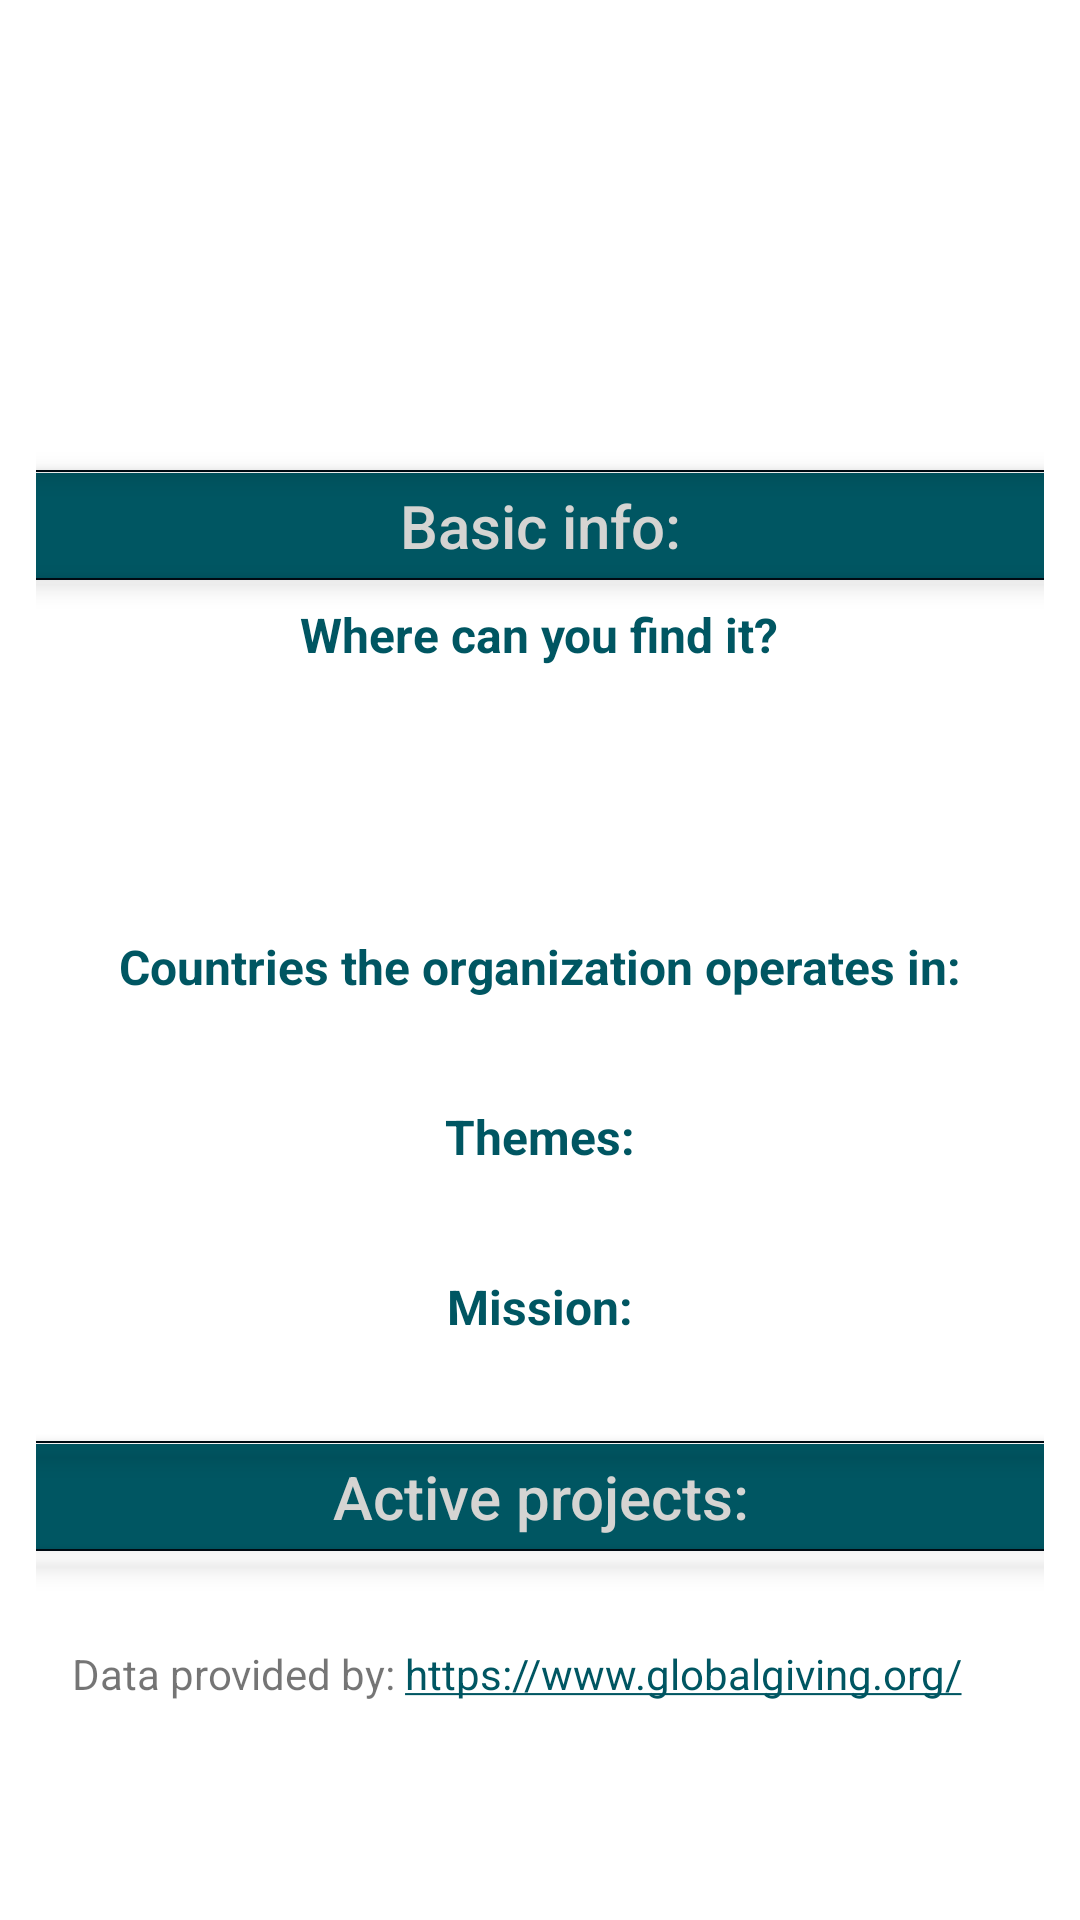

Here is an Android app screen rendered from its layout file. Give the layout XML and the strings, colors and styles it references.
<!-- AndroidManifest.xml: application theme Theme.HelpAndoApp -->
<!-- res/layout/activity_details_org.xml -->
<?xml version="1.0" encoding="utf-8"?>
<ScrollView xmlns:android="http://schemas.android.com/apk/res/android"
    xmlns:app="http://schemas.android.com/apk/res-auto"
    xmlns:tools="http://schemas.android.com/tools"
    style="@style/Widget.MaterialComponents.TextInputLayout.OutlinedBox"
    android:layout_width="match_parent"
    android:layout_height="wrap_content"
    android:layout_marginBottom="8dp"
    android:focusable="true"
    tools:context=".activities.DetailsOrgActivity">

    <RelativeLayout
        android:layout_width="match_parent"
        android:layout_height="wrap_content"
        android:paddingTop="@dimen/padding"
        android:paddingRight="@dimen/padding"
        android:paddingLeft="@dimen/padding">

        <TextView
            android:id="@+id/tvName"
            style="@style/TextAppearance.AppCompat.Subhead"
            android:layout_width="wrap_content"
            android:layout_height="wrap_content"
            android:layout_alignParentTop="true"
            android:layout_centerHorizontal="true"
            android:textAlignment="center"
            android:textColor="@color/orange_1"
            android:textStyle="bold"
            tools:text="Organization name" />

        <ImageView
            android:id="@+id/ivLogo"
            android:layout_width="100dp"
            android:layout_height="100dp"
            android:layout_below="@id/tvName"
            android:layout_centerHorizontal="true"
            android:layout_marginTop="@dimen/marginTop"
            tools:srcCompat="@drawable/ic_business"
            android:contentDescription="@string/ivLogo_description" />
        <View
            android:layout_width="match_parent"
            android:layout_height="0.5dp"
            android:elevation="5dp"
            android:layout_marginBottom="-16dp"
            android:layout_above="@id/tvTitleBasicInfo"
            android:background="@color/gray_2"/>

        <TextView
            android:id="@+id/tvTitleBasicInfo"
            style="@style/TextAppearance.AppCompat.Light.SearchResult.Title"
            android:layout_width="wrap_content"
            android:layout_height="wrap_content"
            android:layout_below="@id/ivLogo"
            android:layout_alignParentLeft="true"
            android:layout_alignParentRight="true"
            android:layout_marginTop="16dp"
            android:padding="4dp"
            android:textColor="@color/gray_3"
            android:background="@color/green_3"
            android:layout_weight="1"
            android:gravity="center"
            android:text="@string/basic_info" />
        <View
            android:layout_width="match_parent"
            android:layout_height="0.5dp"
            android:elevation="5dp"
            android:layout_below="@id/tvTitleBasicInfo"
            android:background="@color/gray_2"/>

        <TextView
            android:id="@+id/tvTitleWhere"
            style="@style/TextAppearance.AppCompat.Subhead"
            android:layout_width="wrap_content"
            android:layout_height="wrap_content"
            android:layout_below="@+id/tvTitleBasicInfo"
            android:layout_centerHorizontal="true"
            android:layout_marginTop="@dimen/marginTop"
            android:text="@string/where_org"
            android:textColor="@color/green_3"
            android:textStyle="bold" />

        <TextView
            android:id="@+id/tvAddress"
            style="@style/TextAppearance.AppCompat.Body1"
            android:layout_width="wrap_content"
            android:layout_height="wrap_content"
            android:layout_below="@+id/tvTitleWhere"
            android:layout_alignParentStart="true"
            android:layout_alignParentEnd="true"
            android:layout_centerHorizontal="true"
            android:layout_marginTop="@dimen/marginTop"
            android:gravity="center"
            tools:text="@string/address" />

        <TextView
            android:id="@+id/tvLocation"
            style="@style/TextAppearance.AppCompat.Body1"
            android:layout_width="wrap_content"
            android:layout_height="wrap_content"
            android:layout_below="@+id/tvAddress"
            android:layout_alignParentStart="true"
            android:layout_alignParentEnd="true"
            android:layout_centerHorizontal="true"
            android:layout_marginTop="@dimen/marginTop"
            android:gravity="center"
            tools:text="Bellenvue, WA" />

        <TextView
            android:id="@+id/tvUrl"
            style="@style/TextAppearance.AppCompat.Body1"
            android:layout_width="wrap_content"
            android:layout_height="wrap_content"
            android:layout_below="@+id/tvLocation"
            android:layout_centerHorizontal="true"
            android:layout_marginTop="@dimen/marginTop"
            android:autoLink="web"
            android:linksClickable="true"
            tools:text="www.site.com" />

        <TextView
            android:id="@+id/tvTitleCountries"
            style="@style/TextAppearance.AppCompat.Subhead"
            android:layout_width="wrap_content"
            android:layout_height="wrap_content"
            android:layout_below="@+id/tvUrl"
            android:layout_centerHorizontal="true"
            android:layout_marginTop="@dimen/marginTop"
            android:text="@string/title_countries"
            android:textColor="@color/green_3"
            android:textStyle="bold" />

        <TextView
            android:id="@+id/tvCountries"
            style="@style/TextAppearance.AppCompat.Body1"
            android:layout_width="wrap_content"
            android:layout_height="wrap_content"
            android:layout_below="@+id/tvTitleCountries"
            android:layout_centerHorizontal="true"
            android:layout_marginTop="@dimen/marginTop"
            tools:text="gdfgd" />

        <TextView
            android:id="@+id/tvTitleThemes"
            style="@style/TextAppearance.AppCompat.Subhead"
            android:layout_width="wrap_content"
            android:layout_height="wrap_content"
            android:layout_below="@+id/tvCountries"
            android:layout_centerHorizontal="true"
            android:layout_marginTop="@dimen/marginTop"
            android:text="@string/title_themes"
            android:textColor="@color/green_3"
            android:textStyle="bold" />

        <TextView
            android:id="@+id/tvThemes"
            style="@style/TextAppearance.AppCompat.Body1"
            android:layout_width="wrap_content"
            android:layout_height="wrap_content"
            android:layout_below="@+id/tvTitleThemes"
            android:layout_centerHorizontal="true"
            android:layout_marginTop="@dimen/marginTop"
            tools:text="gdfgd" />

        <TextView
            android:id="@+id/tvTitleMission"
            style="@style/TextAppearance.AppCompat.Subhead"
            android:layout_width="wrap_content"
            android:layout_height="wrap_content"
            android:layout_below="@+id/tvThemes"
            android:layout_centerHorizontal="true"
            android:layout_marginTop="@dimen/marginTop"
            android:text="@string/mission"
            android:textColor="@color/green_3"
            android:textStyle="bold" />

        <TextView
            android:id="@+id/tvMission"
            style="@style/TextAppearance.AppCompat.Body1"
            android:layout_width="wrap_content"
            android:layout_height="wrap_content"
            android:layout_below="@+id/tvTitleMission"
            android:layout_alignParentStart="true"
            android:layout_alignParentEnd="true"
            tools:text="Mission of the company" />
        <View
            android:layout_width="match_parent"
            android:layout_height="0.5dp"
            android:elevation="5dp"
            android:layout_marginBottom="-16dp"
            android:layout_above="@id/tvTitleProjects"
            android:background="@color/gray_2"/>

        <TextView
            android:id="@+id/tvTitleProjects"
            style="@style/TextAppearance.AppCompat.Light.SearchResult.Title"
            android:layout_width="wrap_content"
            android:layout_height="wrap_content"
            android:layout_below="@id/tvMission"
            android:layout_alignParentLeft="true"
            android:layout_alignParentRight="true"
            android:layout_marginTop="16dp"
            android:padding="4dp"
            android:textColor="@color/gray_3"
            android:background="@color/green_3"
            android:layout_weight="1"
            android:gravity="center"
            android:text="@string/projects" />
        <View
            android:layout_width="match_parent"
            android:layout_height="0.5dp"
            android:elevation="5dp"
            android:layout_below="@id/tvTitleProjects"
            android:background="@color/gray_2"/>

        <androidx.recyclerview.widget.RecyclerView
            android:id="@+id/rvProjects"
            android:layout_width="match_parent"
            android:layout_height="wrap_content"
            android:layout_marginTop="@dimen/marginTop"
            android:layout_alignParentStart="true"
            android:layout_alignParentEnd="true"
            android:layout_below="@id/tvTitleProjects"/>
        <TextView
            android:id="@+id/tvGlobal"
            android:layout_width="match_parent"
            android:layout_height="wrap_content"
            android:layout_margin="@dimen/padding"
            android:autoLink="web"
            android:elevation="10dp"
            android:linksClickable="true"
            android:layout_below="@id/rvProjects"
            android:text="@string/credits"
            android:layout_alignParentStart="true"
            android:layout_alignParentBottom="true"/>

    </RelativeLayout>
</ScrollView>
<!-- resources referenced by this layout -->
<resources>
  <color name="gray_2">#000a12</color>
  <color name="gray_3">#D5D4D2</color>
  <color name="green_3">#005662</color>
  <color name="orange_1">#F5A623</color>
  <dimen name="marginTop">8dp</dimen>
  <dimen name="padding">12dp</dimen>
  <!-- drawable ic_business (drawable) -->
  <vector android:height="24dp" android:tint="@color/green_1"
      android:viewportHeight="24" android:viewportWidth="24"
      android:width="24dp" xmlns:android="http://schemas.android.com/apk/res/android">
      <path android:fillColor="@color/green_1" android:pathData="M12,7L12,3L2,3v18h20L22,7L12,7zM6,19L4,19v-2h2v2zM6,15L4,15v-2h2v2zM6,11L4,11L4,9h2v2zM6,7L4,7L4,5h2v2zM10,19L8,19v-2h2v2zM10,15L8,15v-2h2v2zM10,11L8,11L8,9h2v2zM10,7L8,7L8,5h2v2zM20,19h-8v-2h2v-2h-2v-2h2v-2h-2L12,9h8v10zM18,11h-2v2h2v-2zM18,15h-2v2h2v-2z"/>
  </vector>
  <string name="address">Address:</string>
  <string name="basic_info">Basic info:</string>
  <string name="credits">Data provided by: https://www.globalgiving.org/</string>
  <string name="ivLogo_description">App logo</string>
  <string name="mission">Mission:</string>
  <string name="projects">Active projects:</string>
  <string name="title_countries">Countries the organization operates in:</string>
  <string name="title_themes">Themes:</string>
  <string name="where_org">Where can you find it?</string>
  <style name="Theme.HelpAndoApp" parent="Theme.MaterialComponents.DayNight.NoActionBar">
          
          <item name="colorPrimary">@color/green_1</item>
          <item name="colorPrimaryVariant">@color/green_3</item>
          <item name="colorOnPrimary">@color/black</item>
          
          <item name="colorSecondary">@color/green_3</item>
          <item name="colorSecondaryVariant">@color/green_4</item>
          <item name="colorOnSecondary">@color/black</item>
          
          <item name="android:statusBarColor" tools:targetApi="l">?attr/colorPrimaryVariant</item>
          
          <item name="textInputStyle">@style/AppTheme.TextInputLayout</item>
          
          <item name="android:windowActivityTransitions">true</item>
      </style>
  <color name="green_1">#00838f</color>
  <color name="black">#FF000000</color>
  <color name="green_4">#263238</color>
  <style name="AppTheme.TextInputLayout" parent="Widget.MaterialComponents.TextInputLayout.OutlinedBox">
          <item name="boxStrokeColor">@color/tv_login</item>
          <item name="boxBackgroundColor">@android:color/transparent</item>
          <item name="android:textColorHint">@color/tv_login</item>
          <item name="hintTextColor">@color/tv_login</item>
          <item name="endIconTint">@color/white</item>
          <item name="startIconTint">@color/white</item>
          <item name="android:textColor">@color/white</item>
          <item name="textInputStyle">@style/Widget.MaterialComponents.TextInputLayout.OutlinedBox</item>
      </style>
  <color name="tv_login">#FFFFFFFF</color>
  <color name="white">#FFFFFFFF</color>
</resources>
